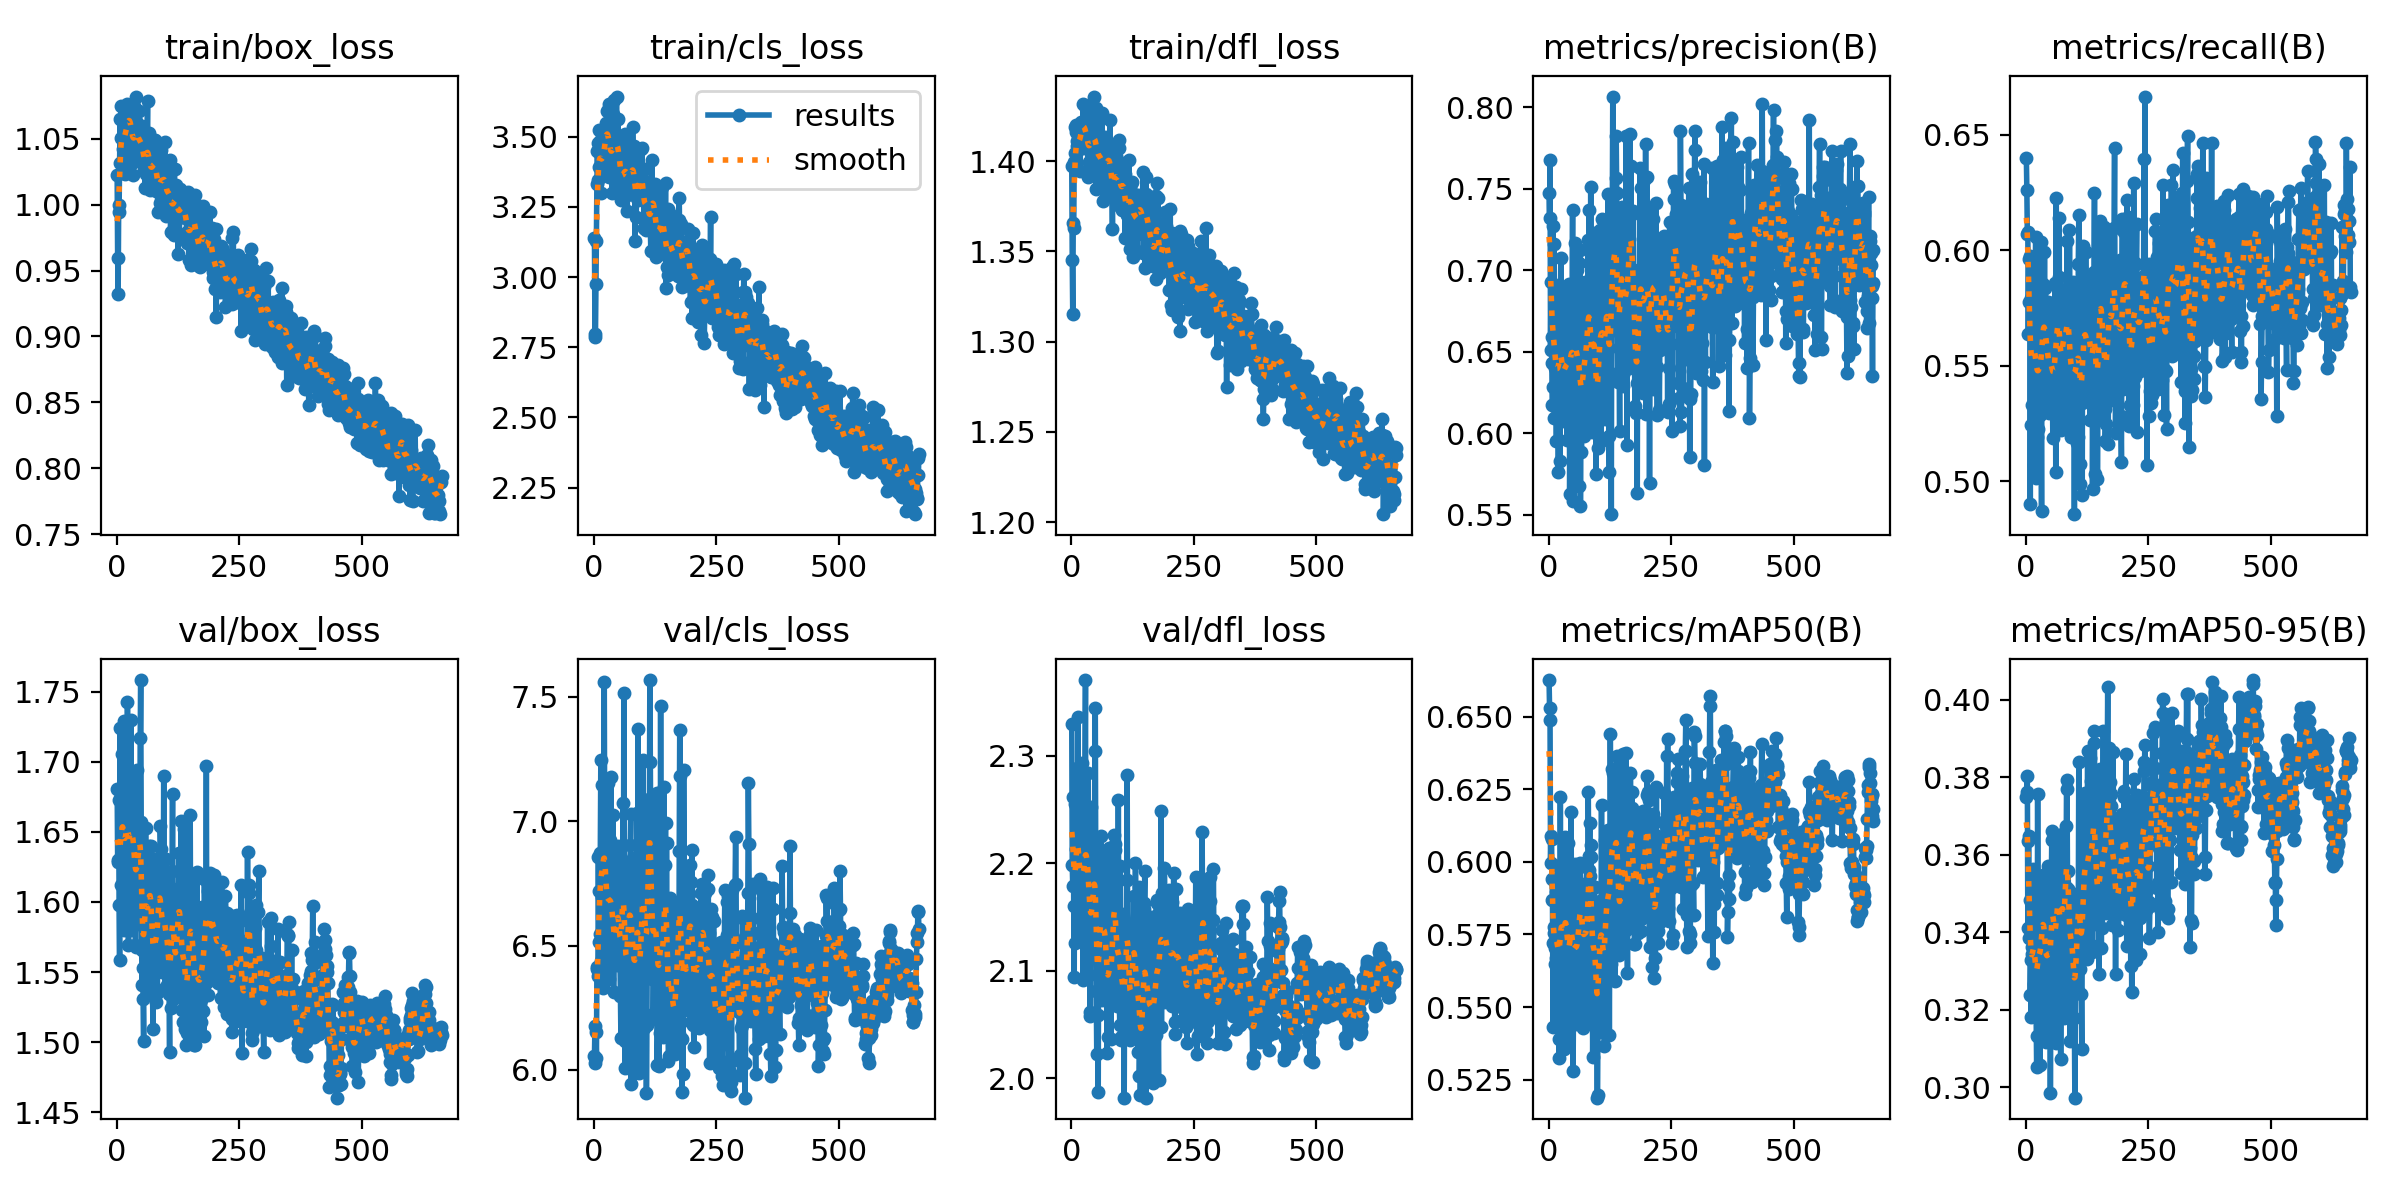

Data behind this chart, as committed beside it:
epoch, train/box_loss, train/cls_loss, train/dfl_loss, metrics/precision(B), metrics/recall(B), metrics/mAP50(B), metrics/mAP50-95(B), val/box_loss, val/cls_loss, val/dfl_loss, lr/pg0, lr/pg1, lr/pg2
1, 1.022, 3.141, 1.397, 0.7476, 0.6398, 0.6626, 0.3749, 1.681, 6.057, 2.33, 0.0025, 0.0025, 0.0025
2, 0.9595, 2.799, 1.345, 0.7322, 0.6262, 0.6531, 0.3762, 1.63, 6.174, 2.198, 0.005095, 0.005095, 0.005095
3, 0.9322, 2.786, 1.315, 0.7677, 0.6071, 0.6489, 0.3804, 1.628, 6.029, 2.179, 0.007685, 0.007685, 0.007685
4, 0.9945, 2.976, 1.365, 0.6512, 0.6078, 0.5995, 0.341, 1.673, 6.151, 2.262, 0.00997, 0.00997, 0.00997
5, 0.9998, 3.128, 1.363, 0.6927, 0.5637, 0.6089, 0.3635, 1.598, 6.049, 2.161, 0.00996, 0.00996, 0.00996
6, 1.031, 3.331, 1.4, 0.6588, 0.5963, 0.6078, 0.3648, 1.559, 6.406, 2.094, 0.00995, 0.00995, 0.00995
7, 1.065, 3.45, 1.419, 0.643, 0.5776, 0.5942, 0.3386, 1.724, 6.415, 2.255, 0.009941, 0.009941, 0.009941
8, 1.05, 3.345, 1.405, 0.6175, 0.5976, 0.5869, 0.3482, 1.612, 6.379, 2.126, 0.009931, 0.009931, 0.009931
9, 1.075, 3.477, 1.416, 0.7274, 0.4901, 0.5431, 0.3237, 1.633, 6.857, 2.16, 0.009921, 0.009921, 0.009921
10, 1.064, 3.523, 1.42, 0.6286, 0.5795, 0.5719, 0.3329, 1.652, 6.516, 2.213, 0.009911, 0.009911, 0.009911
11, 1.05, 3.391, 1.411, 0.7161, 0.5242, 0.5756, 0.318, 1.706, 6.721, 2.288, 0.009901, 0.009901, 0.009901
12, 1.042, 3.483, 1.408, 0.6095, 0.5653, 0.5774, 0.3343, 1.638, 6.545, 2.197, 0.009891, 0.009891, 0.009891
13, 1.03, 3.441, 1.407, 0.6512, 0.5332, 0.5704, 0.3363, 1.65, 6.871, 2.239, 0.009881, 0.009881, 0.009881
14, 1.039, 3.299, 1.406, 0.6404, 0.5684, 0.5646, 0.3233, 1.729, 7.247, 2.336, 0.009871, 0.009871, 0.009871
15, 1.046, 3.434, 1.418, 0.6486, 0.5656, 0.5895, 0.3564, 1.58, 6.438, 2.154, 0.009861, 0.009861, 0.009861
16, 1.069, 3.468, 1.413, 0.5955, 0.5797, 0.5669, 0.3404, 1.637, 6.695, 2.202, 0.009851, 0.009851, 0.009851
17, 1.072, 3.416, 1.412, 0.6675, 0.507, 0.5532, 0.3266, 1.623, 7.148, 2.133, 0.009842, 0.009842, 0.009842
18, 1.023, 3.363, 1.395, 0.6254, 0.5643, 0.5898, 0.3425, 1.637, 6.692, 2.141, 0.009832, 0.009832, 0.009832
19, 1.063, 3.456, 1.416, 0.6784, 0.5771, 0.5984, 0.3476, 1.644, 6.33, 2.19, 0.009822, 0.009822, 0.009822
20, 1.062, 3.459, 1.422, 0.5766, 0.6059, 0.5718, 0.3255, 1.668, 6.871, 2.224, 0.009812, 0.009812, 0.009812
21, 1.046, 3.397, 1.418, 0.6913, 0.5013, 0.5326, 0.3184, 1.633, 7.559, 2.197, 0.009802, 0.009802, 0.009802
22, 1.076, 3.447, 1.419, 0.6413, 0.5191, 0.5389, 0.3053, 1.743, 6.87, 2.294, 0.009792, 0.009792, 0.009792
23, 1.058, 3.523, 1.416, 0.583, 0.5514, 0.5588, 0.3131, 1.687, 7.09, 2.199, 0.009782, 0.009782, 0.009782
24, 1.071, 3.517, 1.431, 0.6813, 0.5822, 0.6225, 0.3757, 1.569, 6.485, 2.091, 0.009772, 0.009772, 0.009772
25, 1.067, 3.548, 1.421, 0.7077, 0.5227, 0.575, 0.3318, 1.594, 6.49, 2.152, 0.009762, 0.009762, 0.009762
26, 1.056, 3.42, 1.407, 0.6407, 0.5469, 0.5861, 0.3236, 1.653, 6.659, 2.185, 0.009753, 0.009753, 0.009753
27, 1.072, 3.59, 1.43, 0.6492, 0.5581, 0.5822, 0.3432, 1.632, 6.51, 2.151, 0.009743, 0.009743, 0.009743
28, 1.064, 3.596, 1.414, 0.6219, 0.5456, 0.591, 0.3447, 1.69, 6.791, 2.284, 0.009733, 0.009733, 0.009733
29, 1.064, 3.44, 1.415, 0.6076, 0.5285, 0.5421, 0.3058, 1.73, 7.152, 2.371, 0.009723, 0.009723, 0.009723
30, 1.075, 3.617, 1.42, 0.6179, 0.6037, 0.5913, 0.3458, 1.58, 6.367, 2.095, 0.009713, 0.009713, 0.009713
31, 1.032, 3.356, 1.416, 0.6854, 0.5363, 0.5737, 0.334, 1.664, 6.508, 2.238, 0.009703, 0.009703, 0.009703
32, 1.051, 3.441, 1.413, 0.6383, 0.4872, 0.5355, 0.3259, 1.589, 6.923, 2.124, 0.009693, 0.009693, 0.009693
33, 1.056, 3.503, 1.419, 0.6287, 0.5777, 0.6009, 0.3536, 1.666, 6.45, 2.179, 0.009683, 0.009683, 0.009683
34, 1.023, 3.36, 1.391, 0.6369, 0.5849, 0.6086, 0.3499, 1.692, 6.644, 2.284, 0.009673, 0.009673, 0.009673
35, 1.075, 3.517, 1.425, 0.6197, 0.5852, 0.576, 0.3466, 1.685, 7.178, 2.243, 0.009663, 0.009663, 0.009663
36, 1.039, 3.481, 1.396, 0.6707, 0.5646, 0.5794, 0.3405, 1.599, 6.489, 2.166, 0.009654, 0.009654, 0.009654
37, 1.047, 3.299, 1.399, 0.6713, 0.5541, 0.5894, 0.3481, 1.638, 6.461, 2.184, 0.009644, 0.009644, 0.009644
38, 1.039, 3.388, 1.395, 0.5959, 0.5992, 0.5662, 0.3396, 1.57, 6.538, 2.062, 0.009634, 0.009634, 0.009634
39, 1.082, 3.58, 1.429, 0.6315, 0.5419, 0.5384, 0.331, 1.568, 7.024, 2.058, 0.009624, 0.009624, 0.009624
40, 1.064, 3.632, 1.422, 0.6828, 0.5835, 0.6066, 0.355, 1.63, 6.313, 2.175, 0.009614, 0.009614, 0.009614
41, 1.05, 3.372, 1.406, 0.6333, 0.5379, 0.5565, 0.3117, 1.694, 6.563, 2.252, 0.009604, 0.009604, 0.009604
42, 1.06, 3.396, 1.411, 0.6915, 0.5612, 0.5667, 0.3426, 1.621, 6.429, 2.151, 0.009594, 0.009594, 0.009594
43, 1.037, 3.437, 1.402, 0.5626, 0.5755, 0.554, 0.3162, 1.625, 6.499, 2.141, 0.009584, 0.009584, 0.009584
44, 1.045, 3.461, 1.412, 0.6261, 0.5452, 0.5555, 0.3272, 1.598, 6.428, 2.119, 0.009574, 0.009574, 0.009574
45, 1.048, 3.476, 1.408, 0.6777, 0.552, 0.5942, 0.3428, 1.639, 6.591, 2.168, 0.009564, 0.009564, 0.009564
46, 1.071, 3.643, 1.436, 0.6707, 0.5778, 0.6172, 0.3572, 1.639, 6.42, 2.168, 0.009555, 0.009555, 0.009555
47, 1.037, 3.332, 1.405, 0.6231, 0.5297, 0.5617, 0.333, 1.584, 6.814, 2.115, 0.009545, 0.009545, 0.009545
48, 1.042, 3.472, 1.399, 0.6694, 0.5324, 0.5834, 0.3297, 1.717, 6.483, 2.304, 0.009535, 0.009535, 0.009535
49, 1.052, 3.564, 1.421, 0.7372, 0.5506, 0.5879, 0.3366, 1.758, 6.902, 2.345, 0.009525, 0.009525, 0.009525
50, 1.053, 3.481, 1.43, 0.5583, 0.5525, 0.5281, 0.2984, 1.657, 6.822, 2.182, 0.009515, 0.009515, 0.009515
51, 1.031, 3.317, 1.384, 0.6037, 0.5626, 0.5542, 0.3281, 1.566, 6.423, 2.081, 0.009505, 0.009505, 0.009505
52, 1.06, 3.459, 1.42, 0.6443, 0.5444, 0.5664, 0.3532, 1.54, 6.646, 2.023, 0.009495, 0.009495, 0.009495
53, 1.05, 3.48, 1.397, 0.7169, 0.5774, 0.5991, 0.3661, 1.553, 6.469, 2.097, 0.009485, 0.009485, 0.009485
54, 1.041, 3.33, 1.404, 0.6482, 0.5441, 0.5879, 0.3639, 1.53, 6.297, 2.059, 0.009475, 0.009475, 0.009475
55, 1.031, 3.352, 1.406, 0.6789, 0.5188, 0.5707, 0.3474, 1.501, 6.129, 1.987, 0.009465, 0.009465, 0.009465
56, 1.026, 3.275, 1.39, 0.6308, 0.5417, 0.544, 0.3277, 1.609, 6.843, 2.166, 0.009456, 0.009456, 0.009456
57, 1.04, 3.435, 1.411, 0.6343, 0.5497, 0.5582, 0.3388, 1.611, 6.526, 2.149, 0.009446, 0.009446, 0.009446
58, 1.012, 3.292, 1.405, 0.6251, 0.5507, 0.5836, 0.3471, 1.589, 6.505, 2.113, 0.009436, 0.009436, 0.009436
59, 1.041, 3.418, 1.407, 0.7005, 0.5385, 0.5803, 0.3383, 1.653, 7.074, 2.194, 0.009426, 0.009426, 0.009426
60, 1.024, 3.38, 1.402, 0.6357, 0.5859, 0.5783, 0.3402, 1.61, 6.558, 2.174, 0.009416, 0.009416, 0.009416
... 603 more rows
